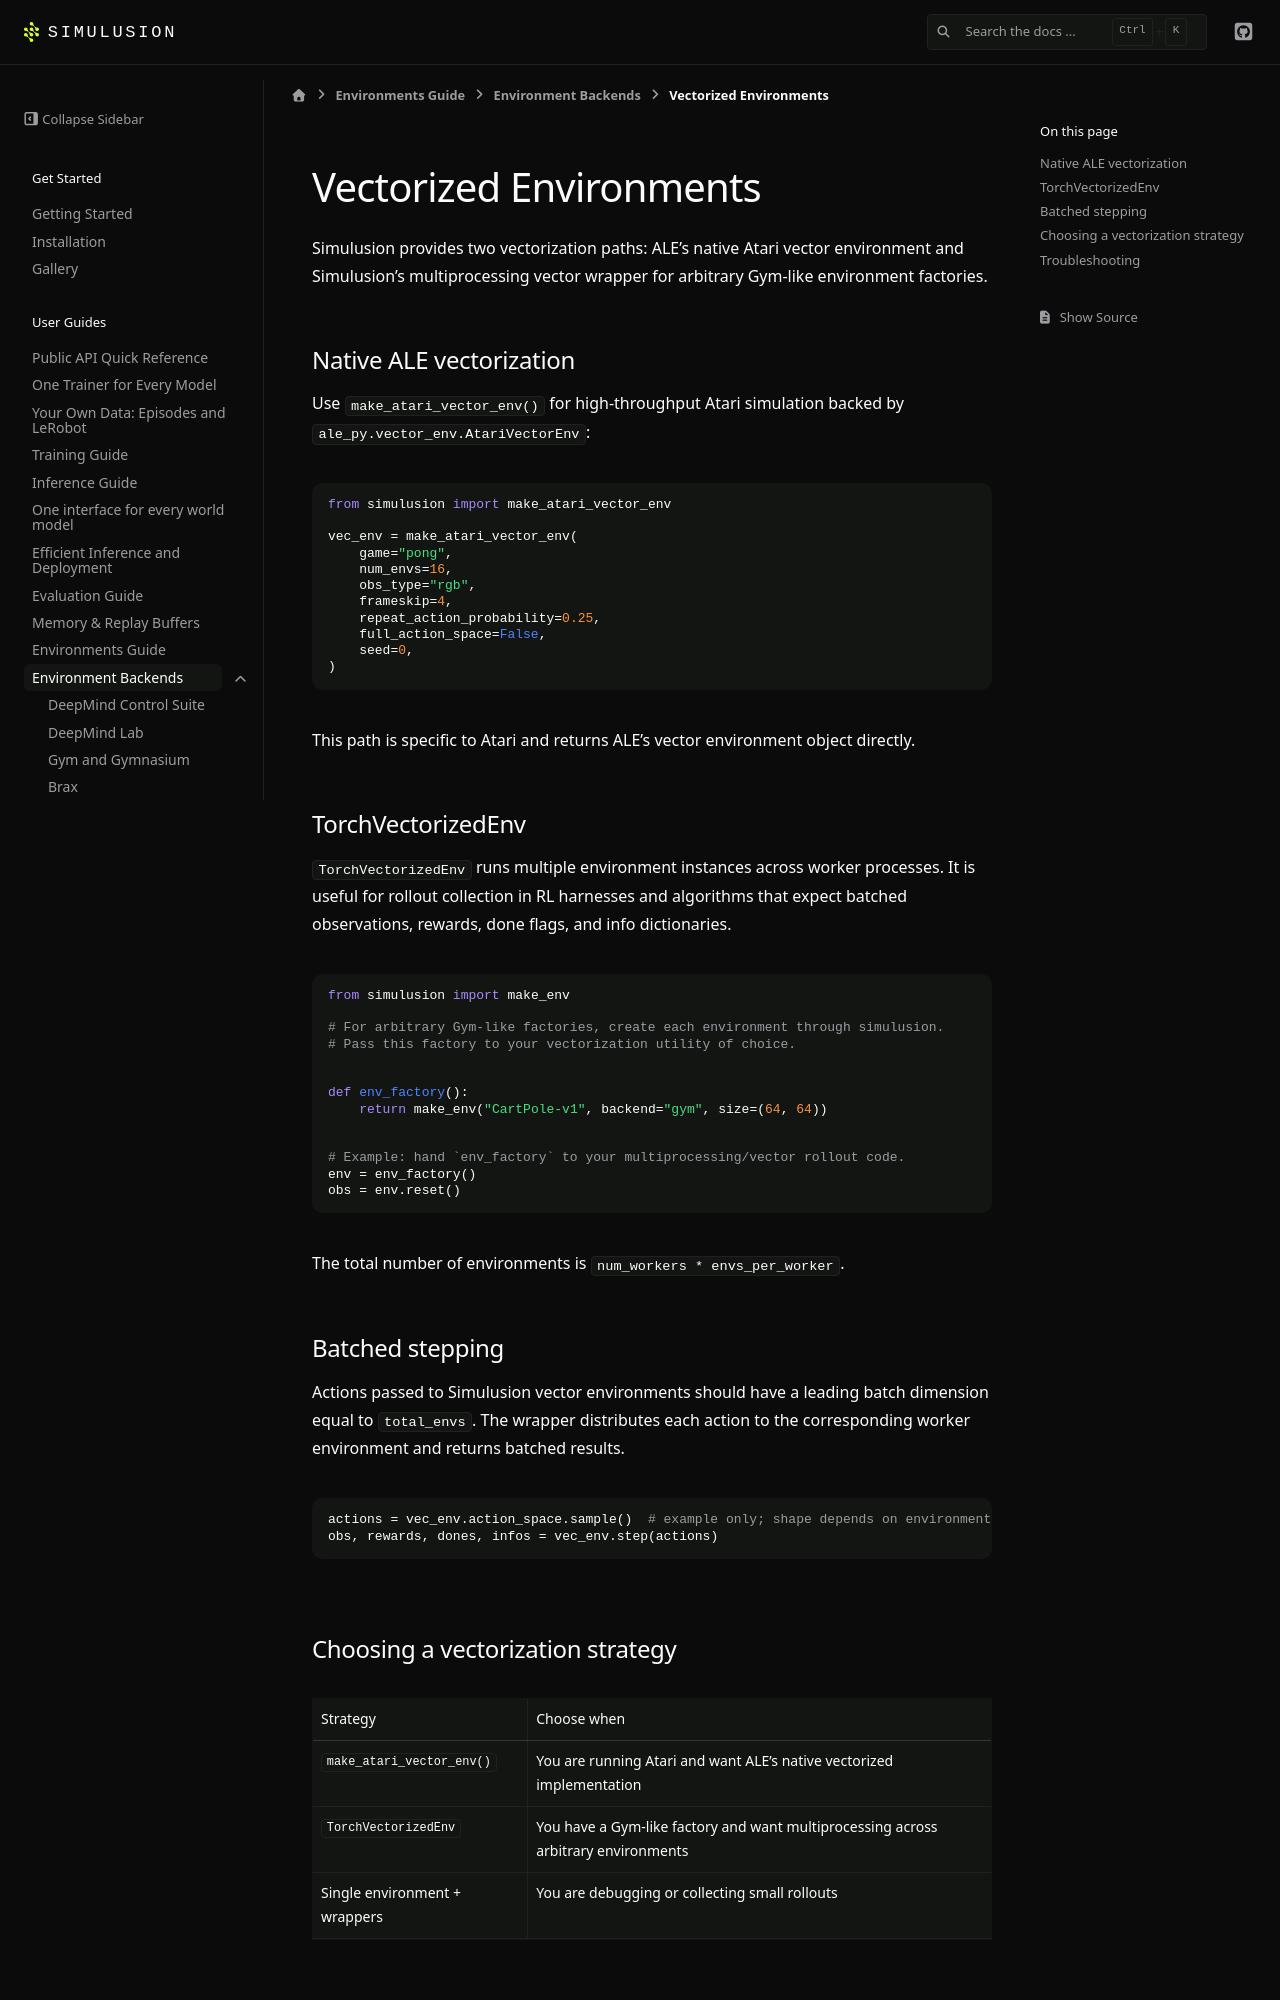

repository: ParamThakkar123/simulusion · page: pr-preview/pr-230/environments/vectorized.html · generator: sphinx

# Vectorized Environments

Simulusion provides two vectorization paths: ALE's native Atari vector environment and Simulusion's multiprocessing vector wrapper for arbitrary Gym-like environment factories.

## Native ALE vectorization

Use `make_atari_vector_env()` for high-throughput Atari simulation backed by `ale_py.vector_env.AtariVectorEnv`:

```python
from simulusion import make_atari_vector_env

vec_env = make_atari_vector_env(
    game="pong",
    num_envs=16,
    obs_type="rgb",
    frameskip=4,
    repeat_action_probability=0.25,
    full_action_space=False,
    seed=0,
)
```

This path is specific to Atari and returns ALE's vector environment object directly.

## TorchVectorizedEnv

`TorchVectorizedEnv` runs multiple environment instances across worker processes. It is useful for rollout collection in RL harnesses and algorithms that expect batched observations, rewards, done flags, and info dictionaries.

```python
from simulusion import make_env

# For arbitrary Gym-like factories, create each environment through simulusion.
# Pass this factory to your vectorization utility of choice.


def env_factory():
    return make_env("CartPole-v1", backend="gym", size=(64, 64))


# Example: hand `env_factory` to your multiprocessing/vector rollout code.
env = env_factory()
obs = env.reset()
```

The total number of environments is `num_workers * envs_per_worker`.

## Batched stepping

Actions passed to Simulusion vector environments should have a leading batch dimension equal to `total_envs`. The wrapper distributes each action to the corresponding worker environment and returns batched results.

```python
actions = vec_env.action_space.sample()  # example only; shape depends on environment
obs, rewards, dones, infos = vec_env.step(actions)
```
